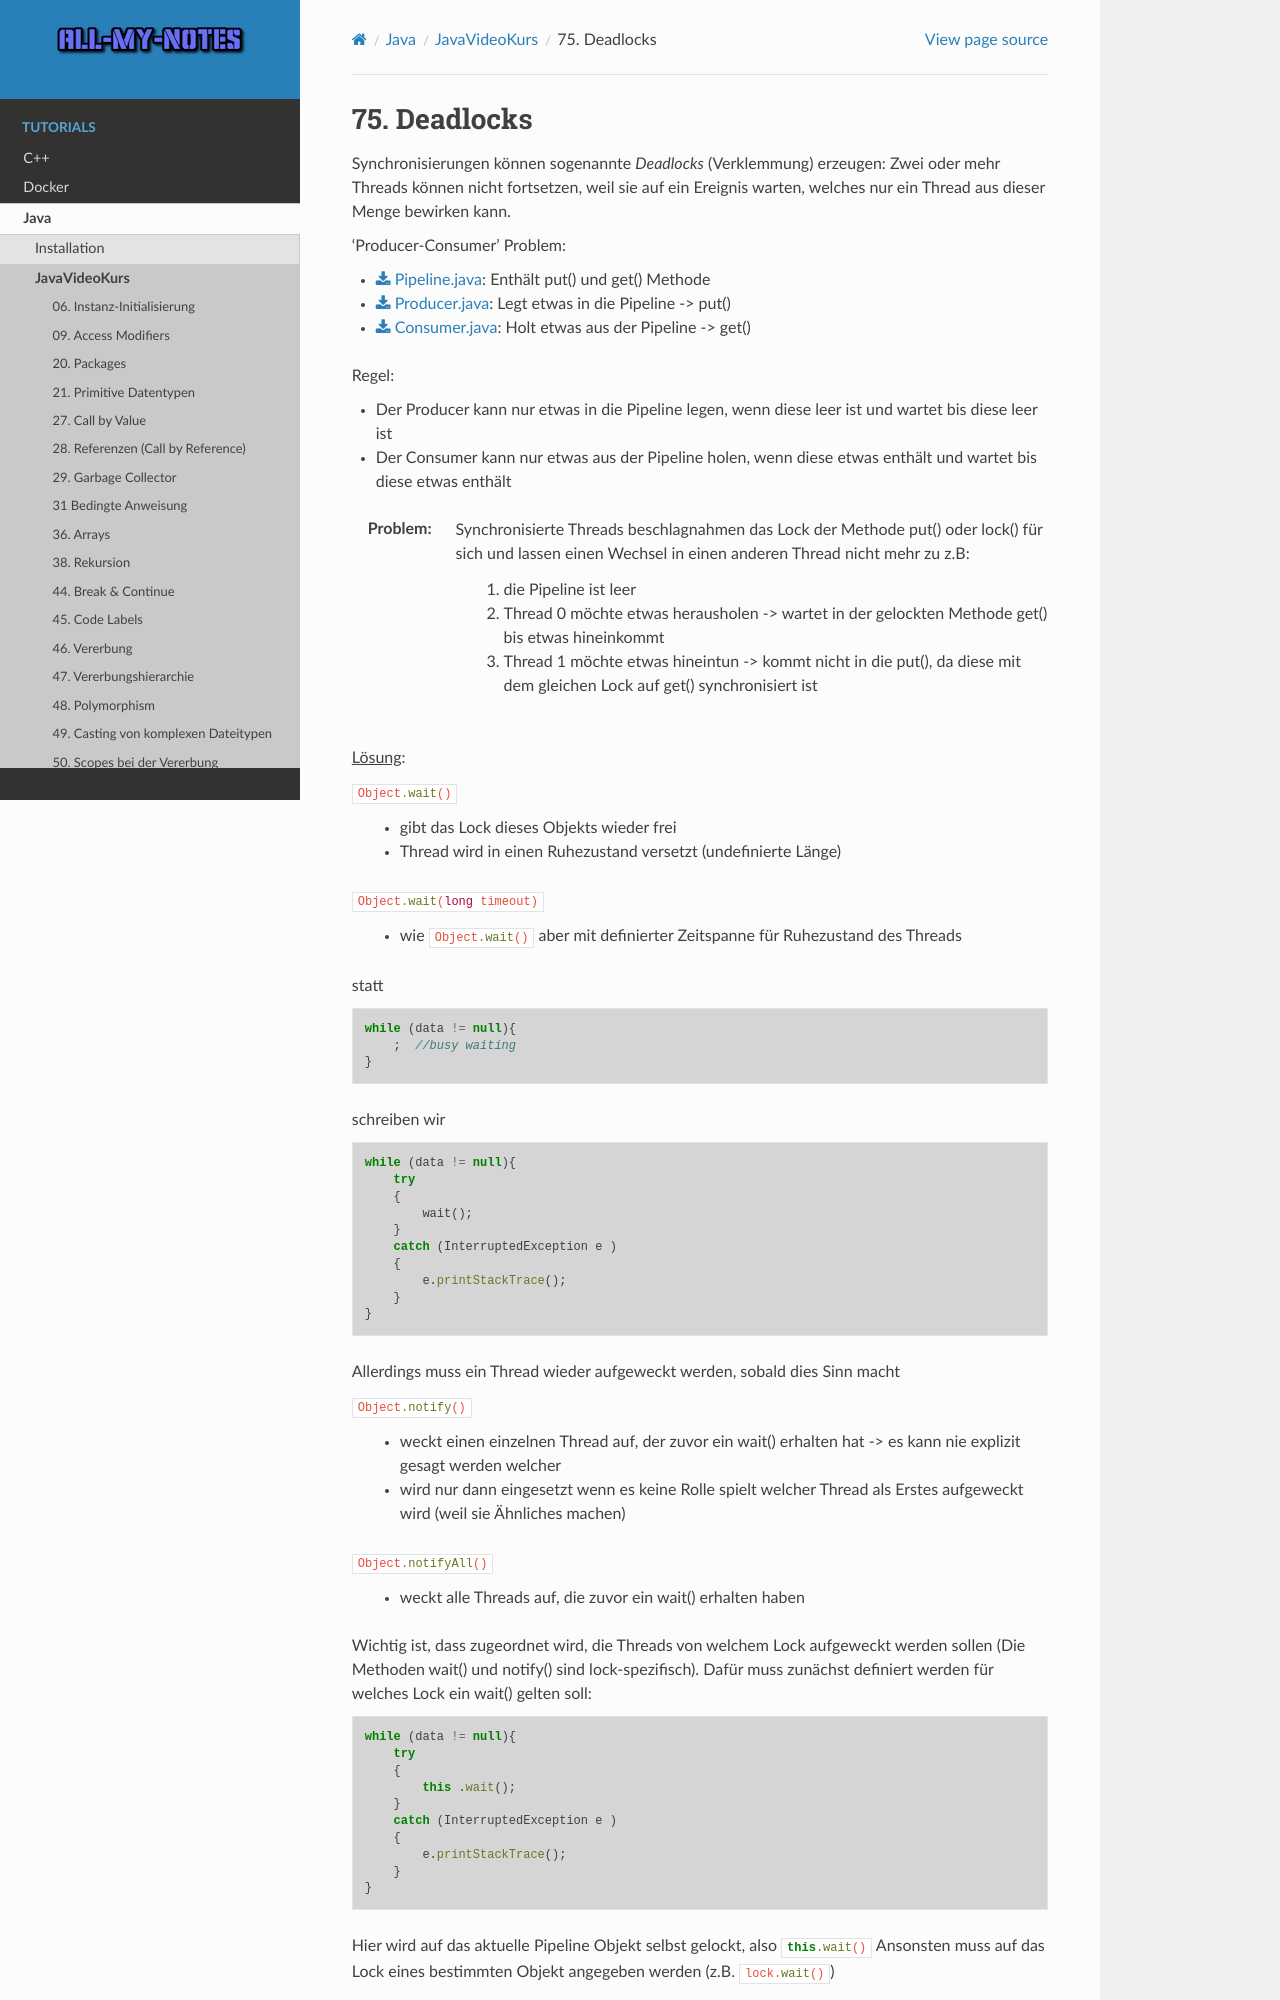

repository: arnewohletz/AllMyNotes · page: tutorial/java/javavideokurs/75_deadlocks.html · generator: sphinx

75. Deadlocks
=============
Synchronisierungen können sogenannte *Deadlocks* (Verklemmung) erzeugen:
Zwei oder mehr Threads können nicht fortsetzen, weil sie auf ein Ereignis warten, welches nur
ein Thread aus dieser Menge bewirken kann.

'Producer-Consumer' Problem:

* :download:`Pipeline.java <_file/75_deadlocks/Pipeline.java>`: Enthält put() und get() Methode
* :download:`Producer.java <_file/75_deadlocks/Producer.java>`: Legt etwas in die Pipeline -> put()
* :download:`Consumer.java <_file/75_deadlocks/Consumer.java>`: Holt etwas aus der Pipeline -> get()

Regel:

* Der Producer kann nur etwas in die Pipeline legen, wenn diese leer ist und wartet bis diese leer ist
* Der Consumer kann nur etwas aus der Pipeline holen, wenn diese etwas enthält und wartet
  bis diese etwas enthält

:Problem:

    Synchronisierte Threads beschlagnahmen das Lock der Methode put() oder lock() für sich
    und lassen einen Wechsel in einen anderen Thread nicht mehr zu z.B:

        #. die Pipeline ist leer
        #. Thread 0 möchte etwas herausholen -> wartet in der gelockten Methode get() bis
           etwas hineinkommt
        #. Thread 1 möchte etwas hineintun -> kommt nicht in die put(), da diese mit dem
           gleichen Lock auf get() synchronisiert ist

:ulined:`Lösung`:

:java:`Object.wait()`

    * gibt das Lock dieses Objekts wieder frei
    * Thread wird in einen Ruhezustand versetzt (undefinierte Länge)

:java:`Object.wait(long timeout)`

    * wie :java:`Object.wait()` aber mit definierter Zeitspanne für Ruhezustand des Threads

statt

.. code-block:: java

    while (data != null){
        ;  //busy waiting
    }

schreiben wir

.. code-block:: java

    while (data != null){
        try
        {
            wait();
        }
        catch (InterruptedException e )
        {
            e.printStackTrace();
        }
    }

Allerdings muss ein Thread wieder aufgeweckt werden, sobald dies Sinn macht

:java:`Object.notify()`

    * weckt einen einzelnen Thread auf, der zuvor ein wait() erhalten hat -> es
      kann nie explizit gesagt werden welcher
    * wird nur dann eingesetzt wenn es keine Rolle spielt welcher Thread als Erstes
      aufgeweckt wird (weil sie Ähnliches machen)
